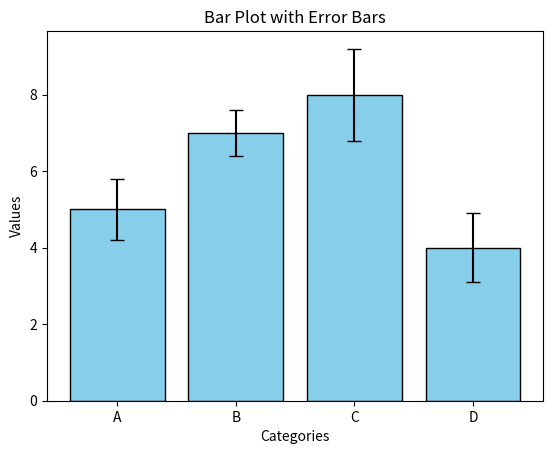

The script that saved this image:
import matplotlib.pyplot as plt
import numpy as np

# Data
categories = ['A', 'B', 'C', 'D']
values = [5, 7, 8, 4]
errors = [0.8, 0.6, 1.2, 0.9]  # Error values

# Bar plot with error bars
plt.bar(categories, values, yerr=errors, capsize=5, color='skyblue', edgecolor='black')

# Add labels and title
plt.xlabel('Categories')
plt.ylabel('Values')
plt.title('Bar Plot with Error Bars')

# Show plot
plt.savefig('test2.png')
